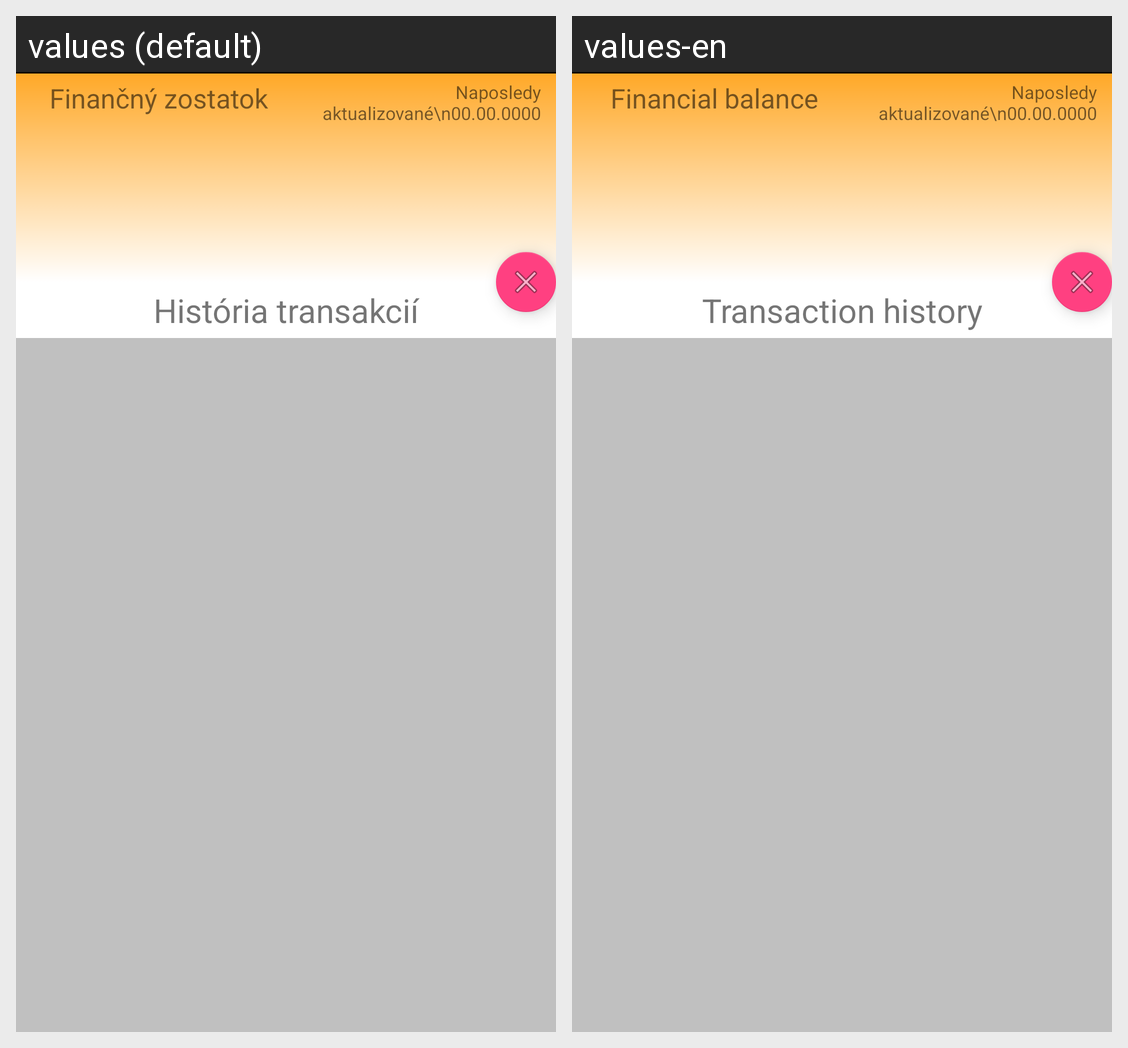

Translations of the strings shown on this Android screen, per locale in the grid:
Android screen res/layout/fragment_wallet.xml rendered under 2 locales, left to right: values (default), values-en. Device: Nexus 5 (rendered at 1080×1920; each locale shown at half size, 540×960, under a caption strip naming it); theme AppTheme.NoActionBar.
Strings drawn on this screen, with the default value and each locale's value (text and hints the layout hard-codes, and strings that could not be matched under every locale, appear in the picture but are not listed):

wallet_balance
  values: Finančný zostatok
  values-en: Financial balance

wallet_tx_history
  values: História transakcií
  values-en: Transaction history
